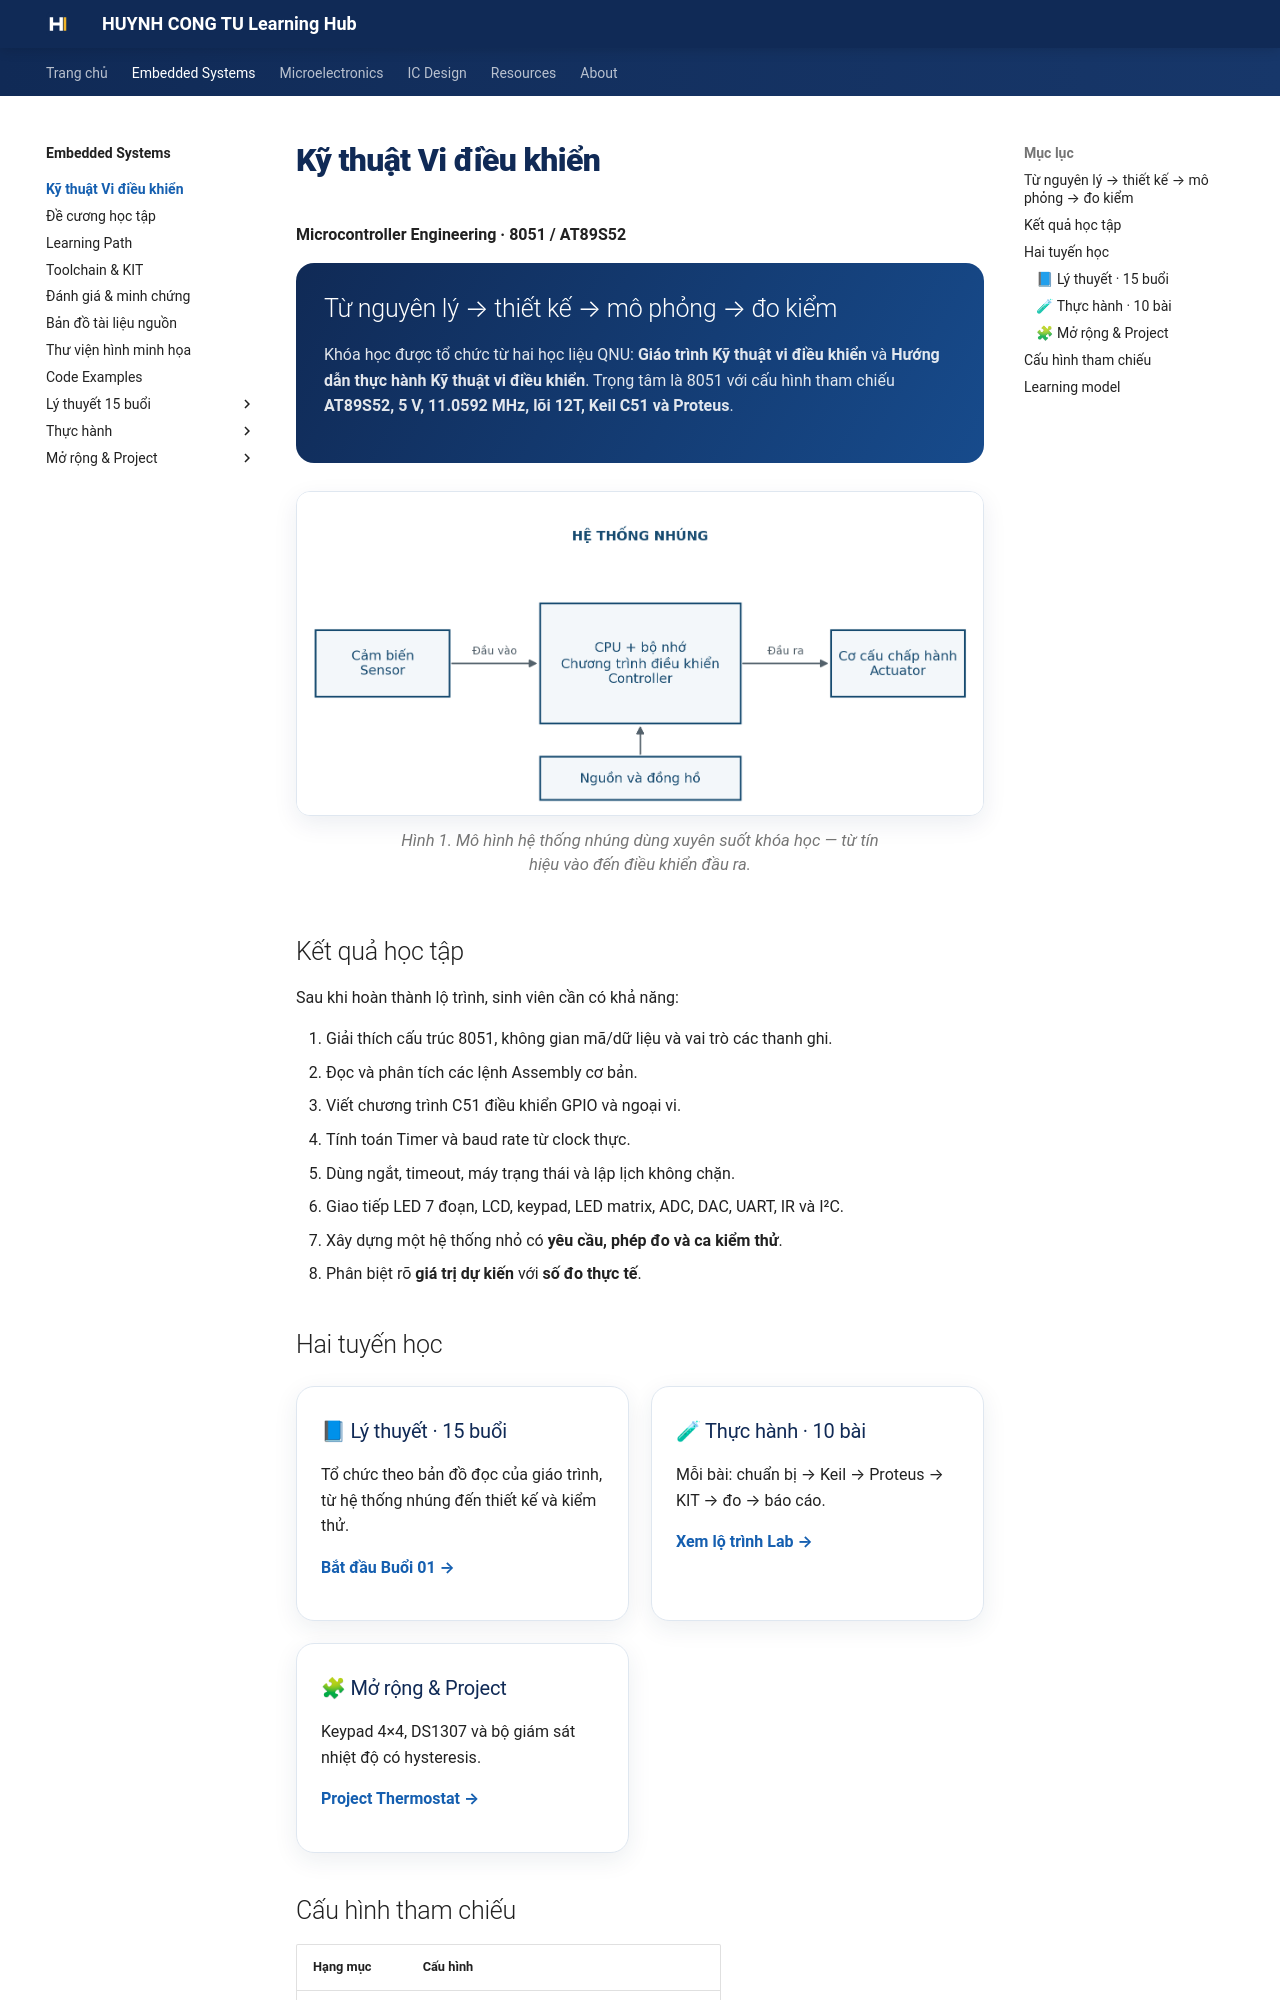

repository: Huynhcongtu/hct-learning-hub · page: courses/embedded-systems/microcontroller/index.html · generator: mkdocs

# Kỹ thuật Vi điều khiển

**Microcontroller Engineering · 8051 / AT89S52**

<div class="hct-course-banner" markdown>

## Từ nguyên lý → thiết kế → mô phỏng → đo kiểm

Khóa học được tổ chức từ hai học liệu QNU: **Giáo trình Kỹ thuật vi điều khiển** và
**Hướng dẫn thực hành Kỹ thuật vi điều khiển**. Trọng tâm là 8051 với cấu hình tham chiếu
**AT89S52, 5 V, 11.0592 MHz, lõi 12T, Keil C51 và Proteus**.

</div>

<figure class="hct-figure">
  <a href="../../../assets/images/microcontroller/theory/fig01-embedded-system.png" target="_blank" rel="noopener">
    <img src="../../../assets/images/microcontroller/theory/fig01-embedded-system.png" alt="Hệ thống nhúng gồm cảm biến bộ xử lý và cơ cấu chấp hành" loading="lazy">
  </a>
  <figcaption>Hình 1. Mô hình hệ thống nhúng dùng xuyên suốt khóa học — từ tín hiệu vào đến điều khiển đầu ra.</figcaption>
</figure>

## Kết quả học tập

Sau khi hoàn thành lộ trình, sinh viên cần có khả năng:

1. Giải thích cấu trúc 8051, không gian mã/dữ liệu và vai trò các thanh ghi.
2. Đọc và phân tích các lệnh Assembly cơ bản.
3. Viết chương trình C51 điều khiển GPIO và ngoại vi.
4. Tính toán Timer và baud rate từ clock thực.
5. Dùng ngắt, timeout, máy trạng thái và lập lịch không chặn.
6. Giao tiếp LED 7 đoạn, LCD, keypad, LED matrix, ADC, DAC, UART, IR và I²C.
7. Xây dựng một hệ thống nhỏ có **yêu cầu, phép đo và ca kiểm thử**.
8. Phân biệt rõ **giá trị dự kiến** với **số đo thực tế**.

## Hai tuyến học

<div class="hct-grid" markdown>

<div class="hct-card" markdown>
### 📘 Lý thuyết · 15 buổi
Tổ chức theo bản đồ đọc của giáo trình, từ hệ thống nhúng đến thiết kế và kiểm thử.

[**Bắt đầu Buổi 01 →**](weeks/week01.md)
</div>

<div class="hct-card" markdown>
### 🧪 Thực hành · 10 bài
Mỗi bài: chuẩn bị → Keil → Proteus → KIT → đo → báo cáo.

[**Xem lộ trình Lab →**](labs/index.md)
</div>

<div class="hct-card" markdown>
### 🧩 Mở rộng & Project
Keypad 4×4, DS1307 và bộ giám sát nhiệt độ có hysteresis.

[**Project Thermostat →**](extensions/thermostat-project.md)
</div>

</div>
